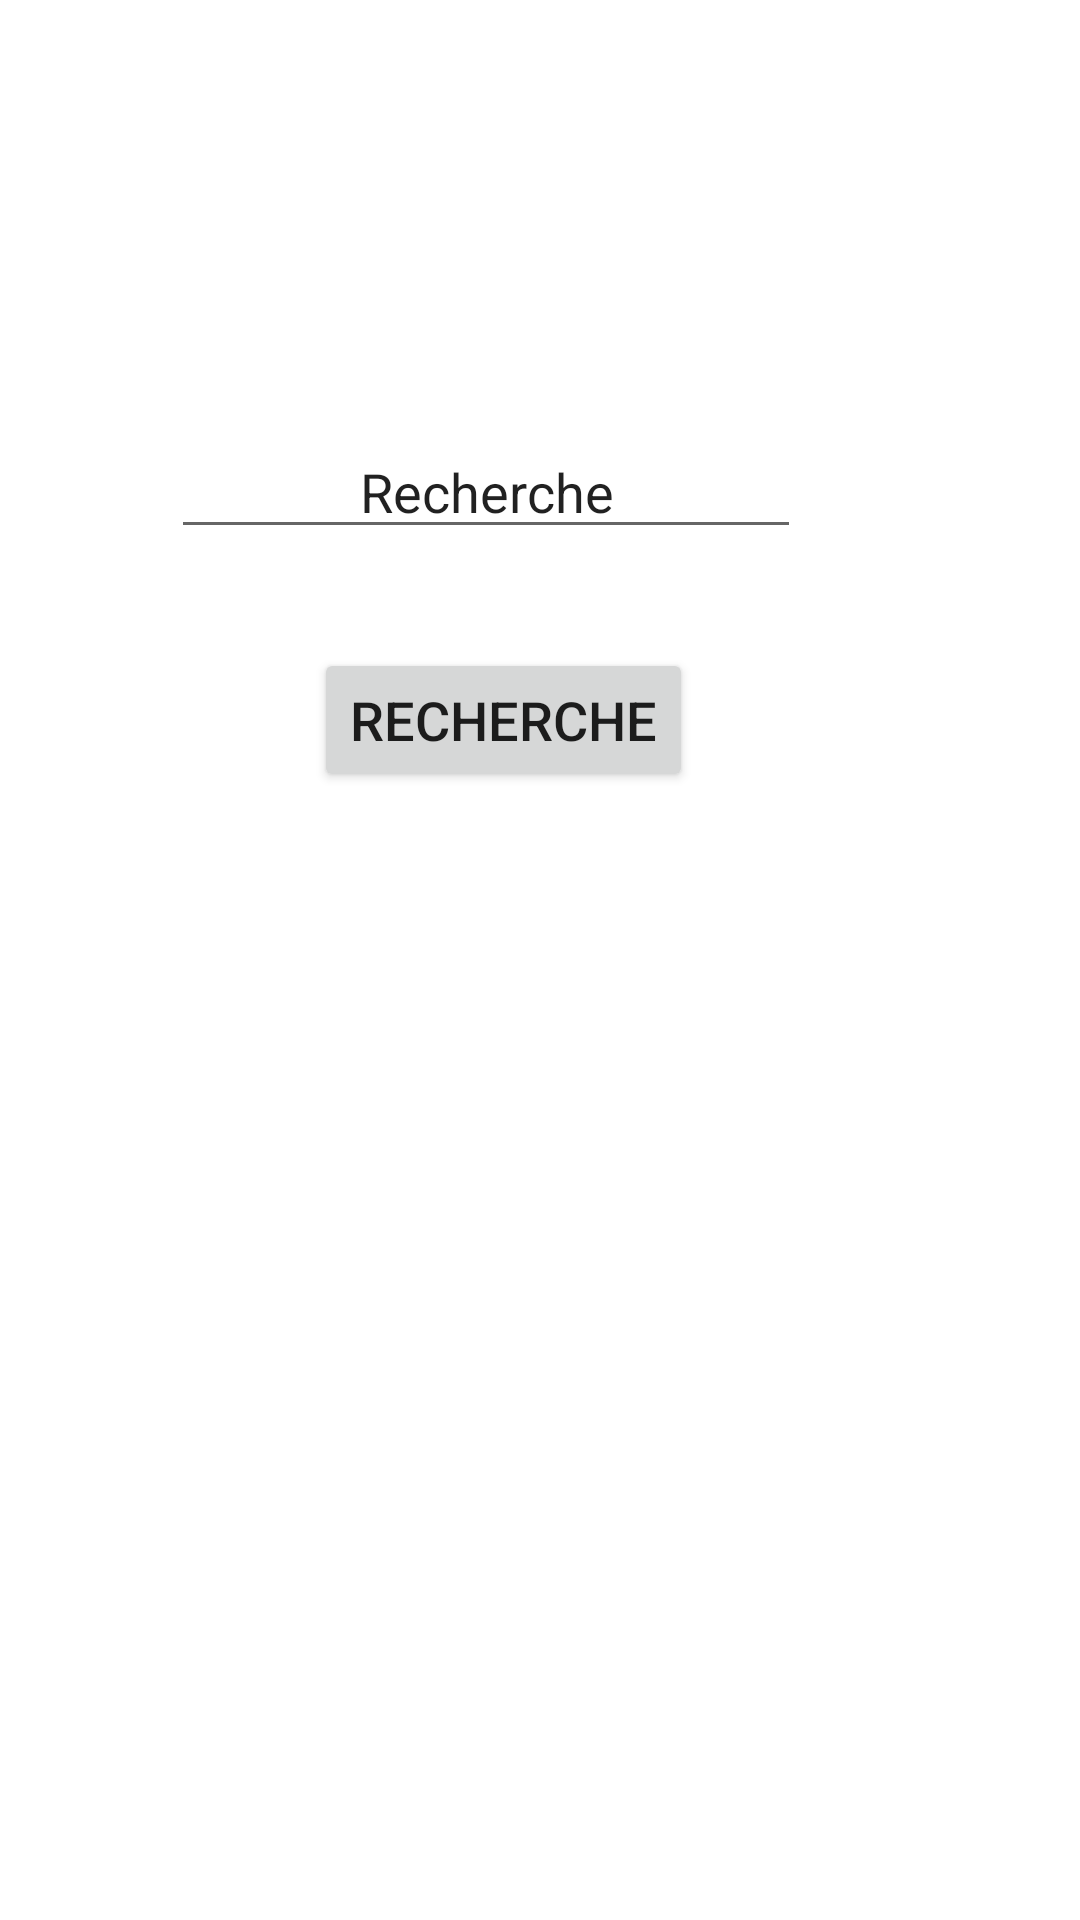

Produce the Android XML layout that renders to this screen, including the resource entries it uses.
<!-- AndroidManifest.xml: application theme Theme.CovidQuiz -->
<!-- res/layout/recherche.xml -->
<?xml version="1.0" encoding="utf-8"?>
<RelativeLayout xmlns:android="http://schemas.android.com/apk/res/android"
    xmlns:app="http://schemas.android.com/apk/res-auto"
    android:layout_width="match_parent" android:layout_height="match_parent">

    <Button
        android:id="@+id/button"
        android:layout_width="wrap_content"
        android:layout_height="wrap_content"
        android:layout_alignParentEnd="true"
        android:layout_alignParentBottom="true"
        android:layout_marginEnd="129dp"
        android:layout_marginBottom="376dp"
        android:text="recherche"
        android:textSize="18sp" />

    <EditText
        android:id="@+id/editTextTextPersonName"
        android:layout_width="wrap_content"
        android:layout_height="wrap_content"
        android:layout_above="@+id/button"
        android:layout_alignParentEnd="true"
        android:layout_marginEnd="93dp"
        android:layout_marginBottom="33dp"
        android:ems="10"
        android:hint="Recherche"
        android:inputType="textPersonName"
        android:text="Recherche"
        android:textAlignment="center" />
</RelativeLayout>
<!-- resources referenced by this layout -->
<resources>
  <style name="Theme.CovidQuiz" parent="Theme.MaterialComponents.DayNight.DarkActionBar">
          
          <item name="colorPrimary">@color/purple_500</item>
          <item name="colorPrimaryVariant">@color/purple_700</item>
          <item name="colorOnPrimary">@color/white</item>
          
          <item name="colorSecondary">@color/teal_200</item>
          <item name="colorSecondaryVariant">@color/teal_700</item>
          <item name="colorOnSecondary">@color/black</item>
          
          <item name="android:statusBarColor" tools:targetApi="l">?attr/colorPrimaryVariant</item>
          
      </style>
  <color name="purple_500">#FF6200EE</color>
  <color name="purple_700">#FF3700B3</color>
  <color name="white">#FFFFFFFF</color>
  <color name="teal_200">#FF03DAC5</color>
  <color name="teal_700">#FF018786</color>
  <color name="black">#FF000000</color>
</resources>
